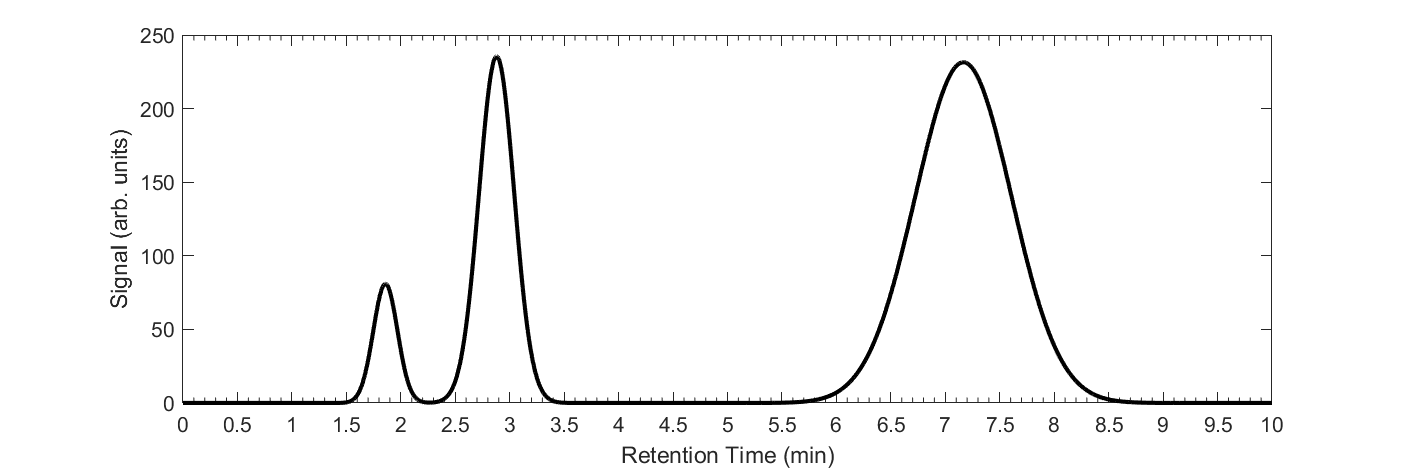

Data behind this chart, as committed beside it:
Retention Time (min), Signal (arb. units)
0, 1.78217478161513e-55
0.005, 2.14114265264069e-55
0.01, 2.5721976393264e-55
0.015, 3.08987391284032e-55
0.02, 3.71175849307165e-55
0.025, 4.45927590755628e-55
0.03, 5.35882289813813e-55
0.035, 6.44353135439194e-55
0.04, 7.75621470612716e-55
0.045, 9.35461881453717e-55
0.05, 1.13212545948204e-54
0.055, 1.3782450968084e-54
0.06, 1.69460838099727e-54
0.065, 2.11772478245297e-54
0.07, 2.71510859757844e-54
0.075, 3.61624702584792e-54
0.08, 5.07542075460234e-54
0.085, 7.5991136750209e-54
0.09, 1.22041682941882e-53
0.095, 2.09401115793165e-53
0.1, 3.79441931940774e-53
0.105, 7.15685142057878e-53
0.11, 1.38660370384392e-52
0.115, 2.73158311552921e-52
0.12, 5.43320442244792e-52
0.125, 1.08618317665122e-51
0.13, 2.17634184217702e-51
0.135, 4.36295641168633e-51
0.14, 8.74209441838817e-51
0.145, 1.74969836194694e-50
0.15, 3.49675113975105e-50
0.155, 6.97630642470551e-50
0.16, 1.38927906250018e-49
0.165, 2.76136089184792e-49
0.17, 5.47780690936459e-49
0.175, 1.08449686190763e-48
0.18, 2.14279607669348e-48
0.185, 4.22532502244713e-48
0.19, 8.31502587380914e-48
0.195, 1.63301349322715e-47
0.2, 3.20064651759261e-47
0.205, 6.2604690624812e-47
0.21, 1.22207236569447e-46
0.215, 2.3807163906221e-46
0.22, 4.62848613453675e-46
0.225, 8.98029834618759e-46
0.23, 1.7388535704876e-45
0.235, 3.36012689307674e-45
0.24, 6.47990665613978e-45
0.245, 1.24710268749809e-44
0.25, 2.39527878609027e-44
0.255, 4.59124327363695e-44
0.26, 8.78263680866707e-44
0.265, 1.67664038297481e-43
0.27, 3.19429704742078e-43
0.275, 6.0733884128386e-43
0.28, 1.15241045950945e-42
0.285, 2.18224599089629e-42
0.29, 4.12401840874626e-42
0.295, 7.77781956757922e-42
... 1,941 more rows
